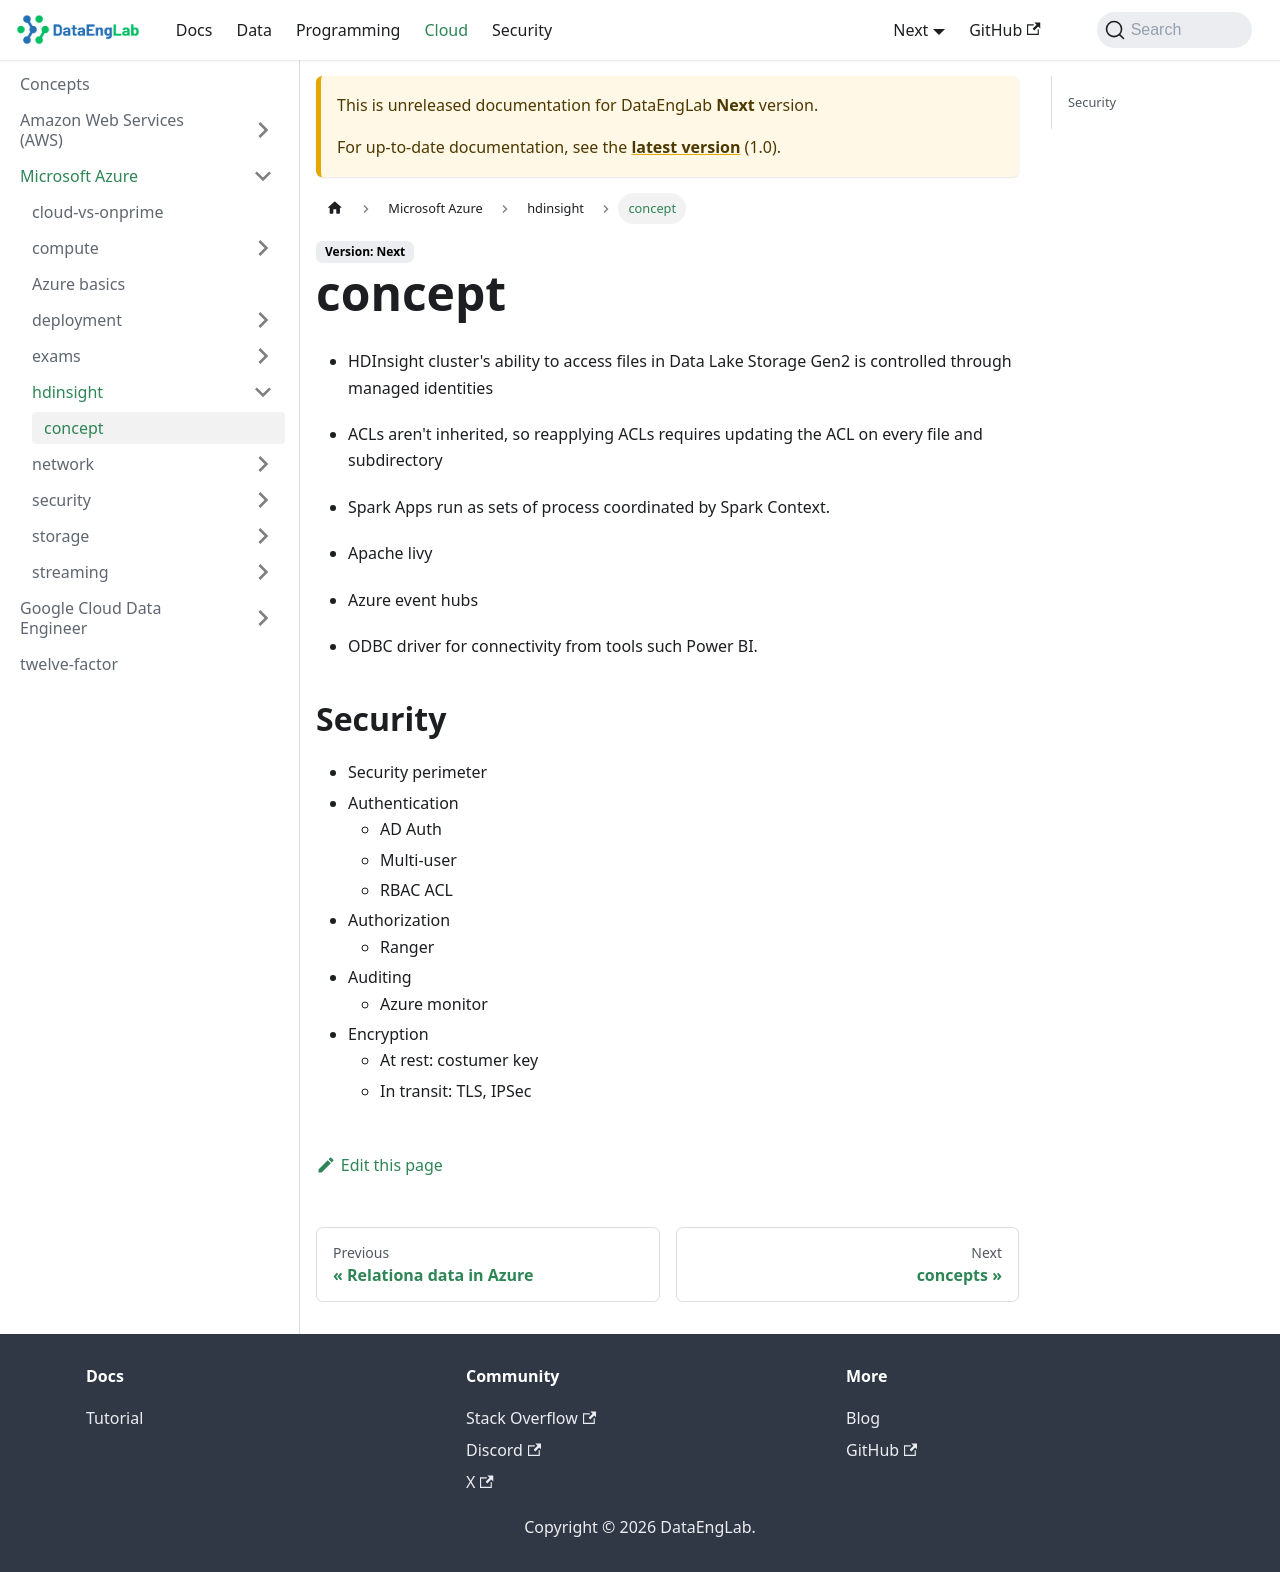

repository: Massipssa/Docs · page: docs/next/cloud/azure/hdinsight/concept/index.html · generator: mkdocs

- HDInsight cluster's ability to access files in Data Lake Storage Gen2 is controlled through managed identities
- ACLs aren't inherited, so reapplying ACLs requires updating the ACL on every file and subdirectory

- Spark Apps run as sets of process coordinated by Spark Context.
  
- Apache livy
- Azure event hubs
- ODBC driver for connectivity from tools such Power BI.


## Security 
- Security perimeter
- Authentication
    - AD Auth
    - Multi-user
    - RBAC ACL
- Authorization
  - Ranger
- Auditing
  - Azure monitor
- Encryption
    - At rest: costumer key
    - In transit: TLS, IPSec
